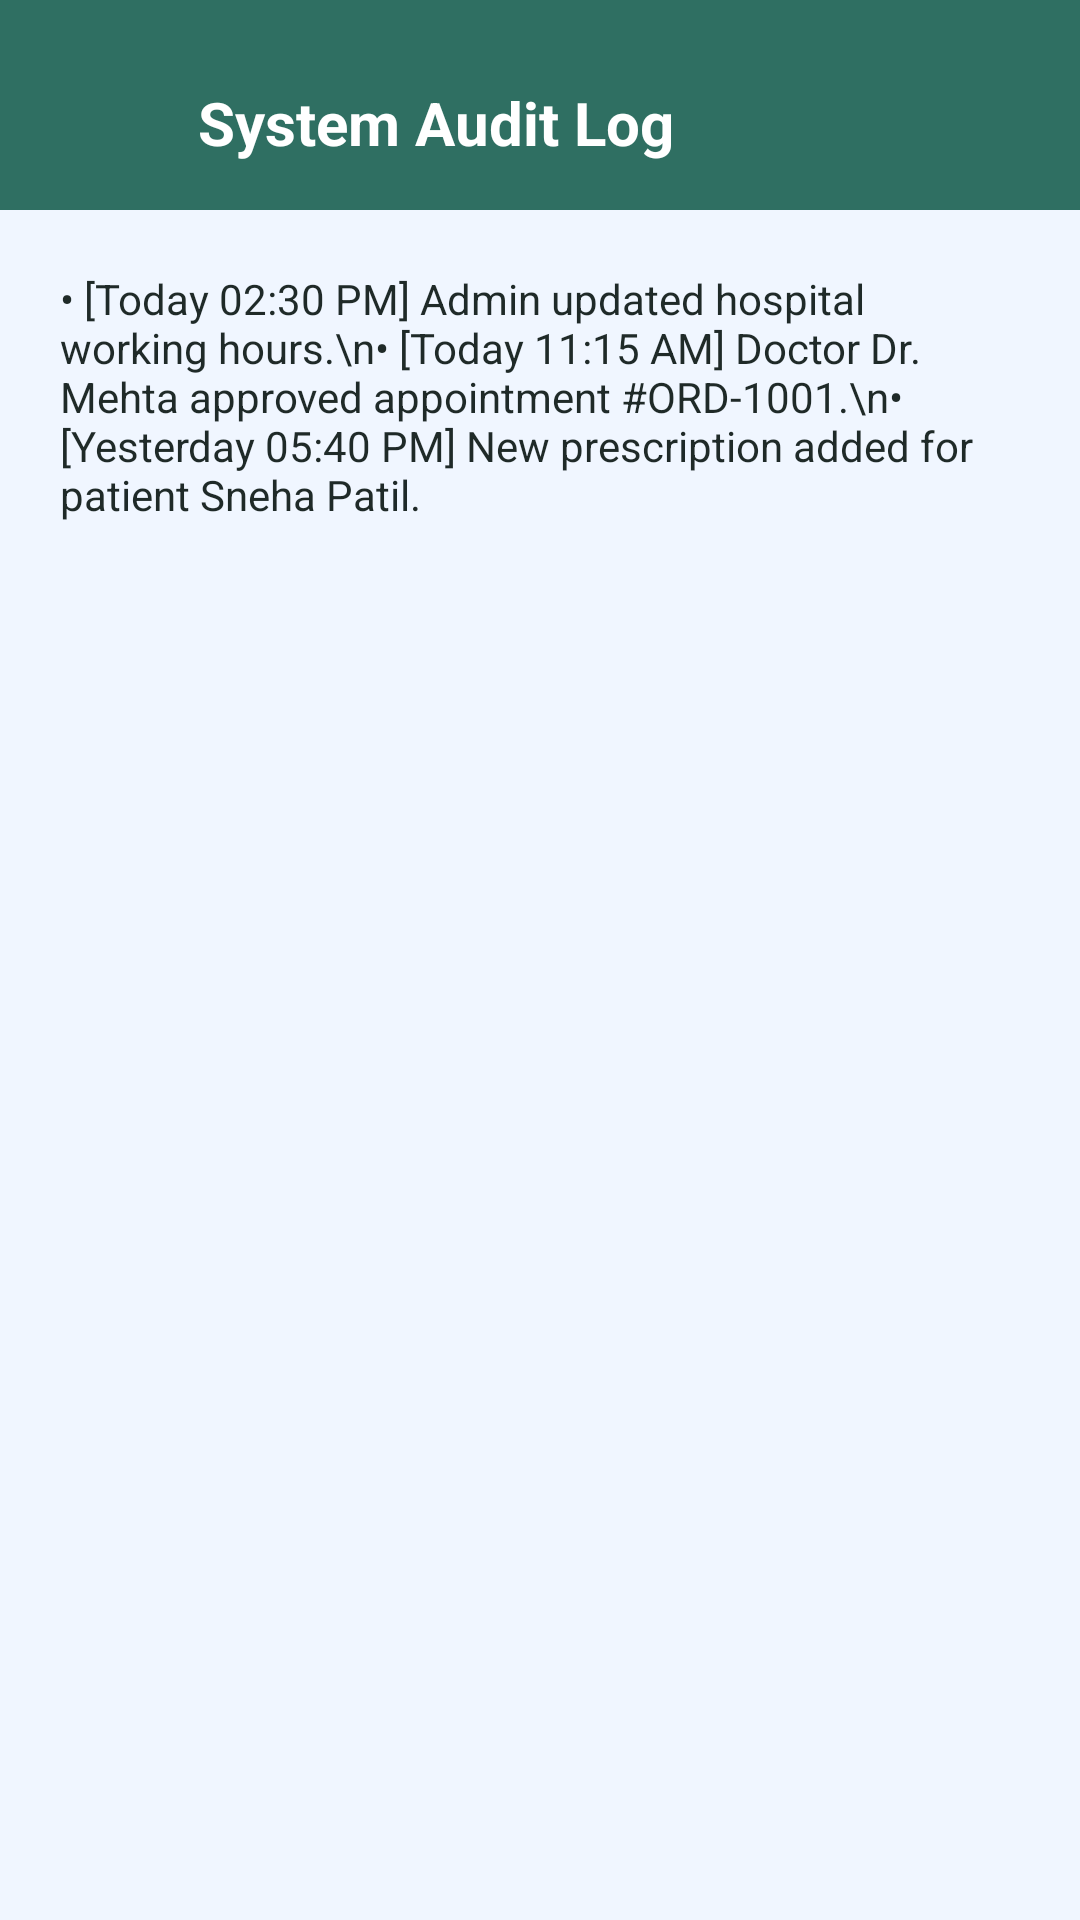

The Android layout XML behind this screen, and the referenced resources:
<!-- AndroidManifest.xml: application theme Theme.Healthcare -->
<!-- res/layout/activity_audit_log.xml -->
<?xml version="1.0" encoding="utf-8"?>
<LinearLayout xmlns:android="http://schemas.android.com/apk/res/android"
    xmlns:app="http://schemas.android.com/apk/res-auto"
    xmlns:tools="http://schemas.android.com/tools"
    android:layout_width="match_parent"
    android:layout_height="match_parent"
    android:background="@color/bg_main"
    android:orientation="vertical">

    <LinearLayout
        android:layout_width="match_parent"
        android:layout_height="70dp"
        android:background="@color/header_bg"
        android:gravity="center_vertical"
        android:orientation="horizontal"
        android:paddingHorizontal="16dp"
        android:paddingTop="12dp">

        <ImageView
            android:id="@+id/btnBack"
            android:layout_width="38dp"
            android:layout_height="38dp"
            android:background="?attr/selectableItemBackgroundBorderless"
            android:padding="6dp"
            android:contentDescription="@string/btn_close"
            android:src="@drawable/ic_close"
            app:tint="@color/white" />

        <TextView
            android:layout_width="wrap_content"
            android:layout_height="wrap_content"
            android:layout_marginStart="12dp"
            android:text="System Audit Log"
            android:textColor="@color/white"
            android:textSize="20sp"
            android:textStyle="bold" />
    </LinearLayout>

    <TextView
        android:layout_width="match_parent"
        android:layout_height="wrap_content"
        android:padding="20dp"
        android:text="• [Today 02:30 PM] Admin updated hospital working hours.\n• [Today 11:15 AM] Doctor Dr. Mehta approved appointment #ORD-1001.\n• [Yesterday 05:40 PM] New prescription added for patient Sneha Patil."
        android:textColor="@color/text_primary"
        android:textSize="14sp" />

</LinearLayout>
<!-- resources referenced by this layout -->
<resources>
  <color name="bg_main">#F0F6FF</color>
  <color name="header_bg">#2F6F62</color>
  <color name="text_primary">#1F2A28</color>
  <color name="white">#FFFFFF</color>
  <string name="btn_close">Close</string>
  <style name="Theme.Healthcare" parent="Base.Theme.Healthcare" />
  <style name="Base.Theme.Healthcare" parent="Theme.Material3.DayNight.NoActionBar">
          
          
      </style>
</resources>
